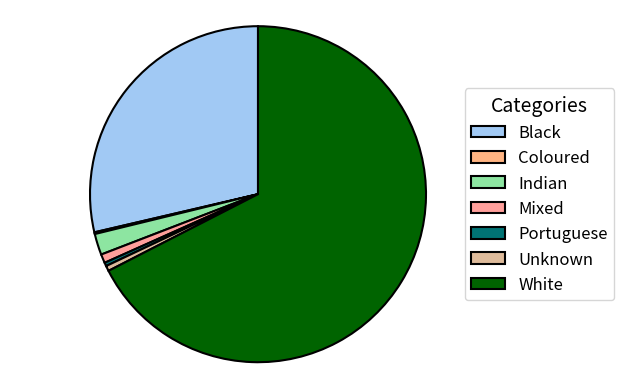

Recreate this plot in Python.
import matplotlib.pyplot as plt

labels = ['Black', 'Coloured', 'Indian', 'Mixed', 'Portuguese', 'Unknown', 'White']
sizes = [169, 1, 12, 5, 2, 3, 398]
colors_final = ['#a1c9f4', '#ffb482', '#8de5a1', '#ff9f9b', '#017374', '#debb9b', '#006400']

fig, ax = plt.subplots()
wedges, _ = ax.pie(sizes, startangle=90, colors=colors_final, wedgeprops=dict(linewidth=1.5, edgecolor='black'))
ax.axis('equal')

plt.legend(wedges, labels, title="Categories", loc="center left", bbox_to_anchor=(0.9, 0, 0.5, 1), fontsize=12, title_fontsize=14)

plt.show()
